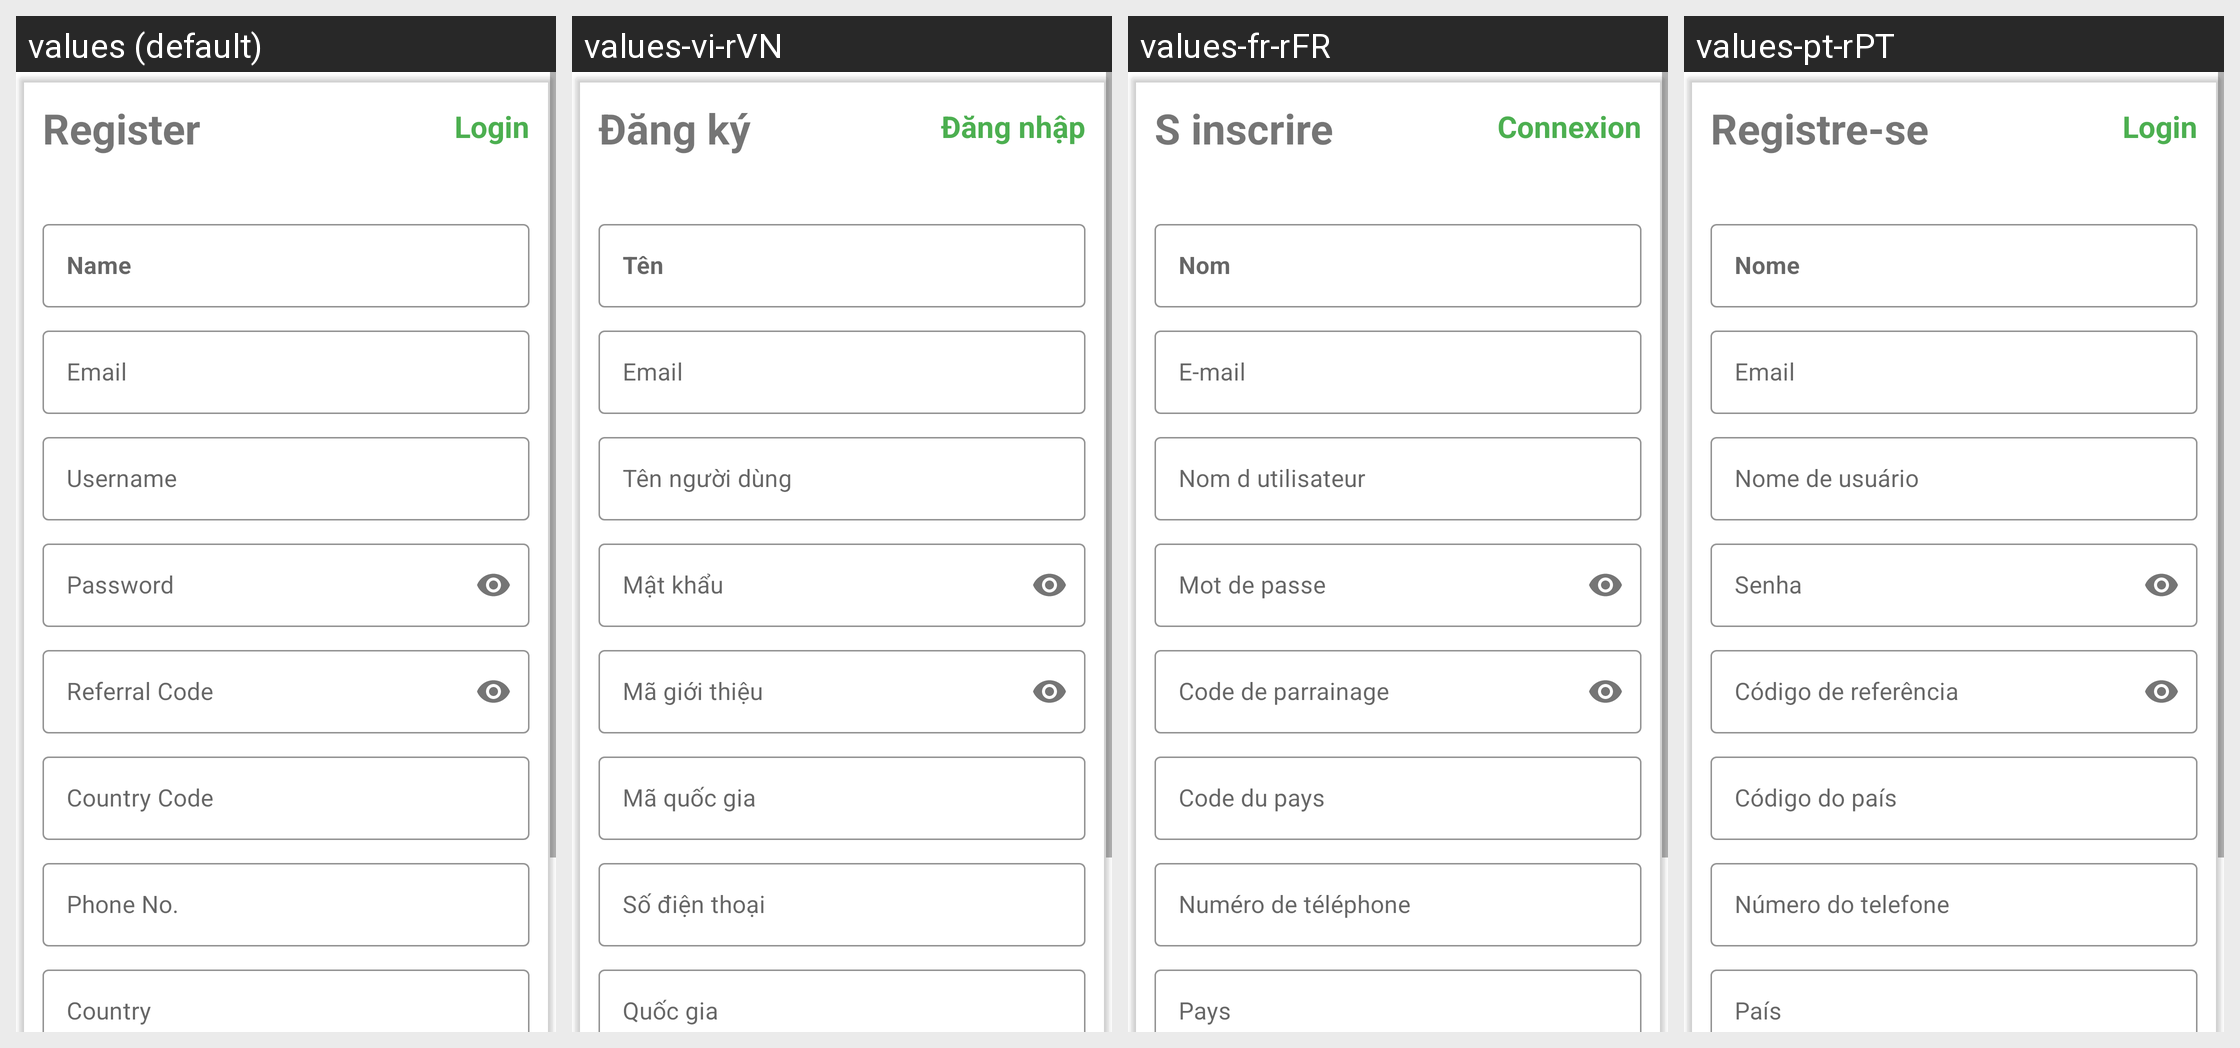

For this localized Android screen grid, give each drawn string resource with its value in every locale shown.
Android screen res/layout/activity_registration.xml rendered under 4 locales, left to right: values (default), values-vi-rVN, values-fr-rFR, values-pt-rPT. Device: Nexus 5 (rendered at 1080×1920; each locale shown at half size, 540×960, under a caption strip naming it); theme Theme.Exdous.
Other locales in the repository, not shown: values-ar, values-en-rUS, values-gr, values-hi-rIN, values-in, values-ja-rJP, values-ru, values-sp, values-th-rTH, values-tr-rTR, values-ur.
Strings drawn on this screen, with the default value and each locale's value (text and hints the layout hard-codes, and strings that could not be matched under every locale, appear in the picture but are not listed):

registration
  values: Register
  values-vi-rVN: Đăng ký
  values-fr-rFR: S inscrire
  values-pt-rPT: Registre-se

login
  values: Login
  values-vi-rVN: Đăng nhập
  values-fr-rFR: Connexion
  values-pt-rPT: Login
